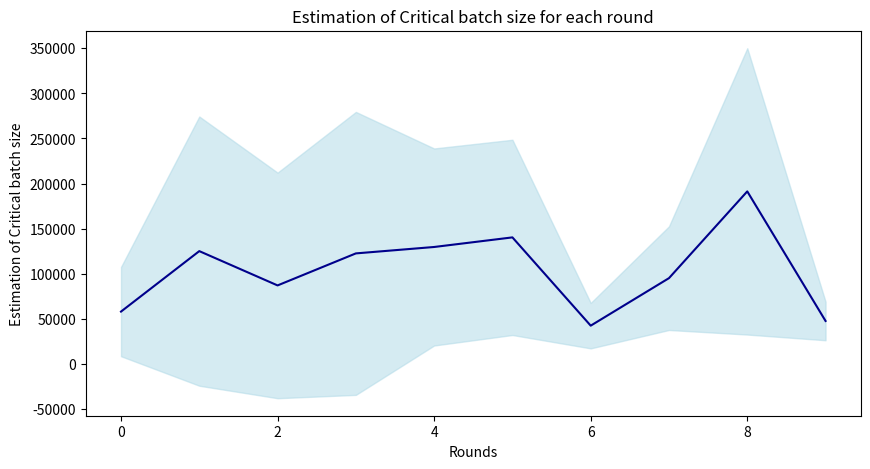

Source code (Python):
import os
import numpy as np
import matplotlib.pyplot as plt
from scipy.signal import medfilt


B_simples = [[-11687.922491437468, 50476.83433348289, -8360.412075212149, 17319.119343169154, -25954.21660271833, 23370.69120739089, -4962.304179443327, -171059.17398979756], [-19385.786387690354, -48296.90692407105, 14661.483253924791, -13137.487134913083, -78752.06911183994, -43549.34807501476, 33191.38345639109, -8916.155326480151, 26379.271823599152, -17644.262975900085, 56942.85065950044], [63790.0779072847, 18194.037770084386, 20838.652107947135, 67274.89421292844, -313061.2900299799, -271432.3756642664, -63409.341255032, 100693.78565294151, -405953.26435536693, -57494.052391349855, -20407.116358130268], [136404.8146034731, 382788.4590252541, -303602.1198341131, -391914.46840772225, -100359.90833068614, -222389.64401717987, -67227.1535142801, 99115.03185441485, -141411.7204019892, 67098.77896076355, -87909.66401102718, 673764.565140841, -89414.50505702938, -128119.07932215642, -81017.08955323228, 168047.6320547225, -570472.3537002297, -27778430.098110802, 228947.00354616542, -91905.22217824718, -143878.5904577031, 428230.9802809606, -65157.41155478921, -81947.86215890732, -50379.05382373369, -114053.67299065265, -100041.06682634717, -62604.96306232306, -257614.42012444683, -47455.47731560237, 227508.80388985266, 120620.7368087462, -68318.8873917895, -85052.34328022464, 92665.1515040749, -324533.92759395094, -456602.2352201042, -886315.7575465435, 793226.2717526885, 346927.0548617065, -219646.0704645006, 409218.6427205505, 312957.09194129705, -217288.8919829346, -230479.10911932818, -141406.95367459086, 188017.85735417364]]
B_simples = [[abs(el) for el in subl] for subl in B_simples]
# apply median filter for each sublist
B_simple_median = [medfilt(subl, 5) for subl in B_simples]

rounds = 10

mean_t = [np.mean([B_simples[run][i] for run in range(len(B_simples)) if i < len(B_simples[run])]) for i in range(rounds)]
std_t = [np.std([B_simples[run][i] for run in range(len(B_simples)) if i < len(B_simples[run])]) for i in range(rounds)]

mean_t = np.array(mean_t)

print(np.mean(mean_t)) # 108600
std_t = np.array(std_t)

fig, ax = plt.subplots(figsize=(10, 5))
ax.plot(mean_t, color='darkblue')
ax.fill_between(range(rounds), mean_t - std_t, mean_t + std_t, color='lightblue', alpha=0.5)
ax.set_xlabel('Rounds')
ax.set_ylabel('Estimation of Critical batch size')
ax.set_title('Estimation of Critical batch size for each round')
plt.show()
out_dir = os.path.join(os.getcwd(), 'plots')
os.makedirs(out_dir, exist_ok=True)
fig.savefig(os.path.join(out_dir, 'critical_bs_estimation.png'), dpi=300)


